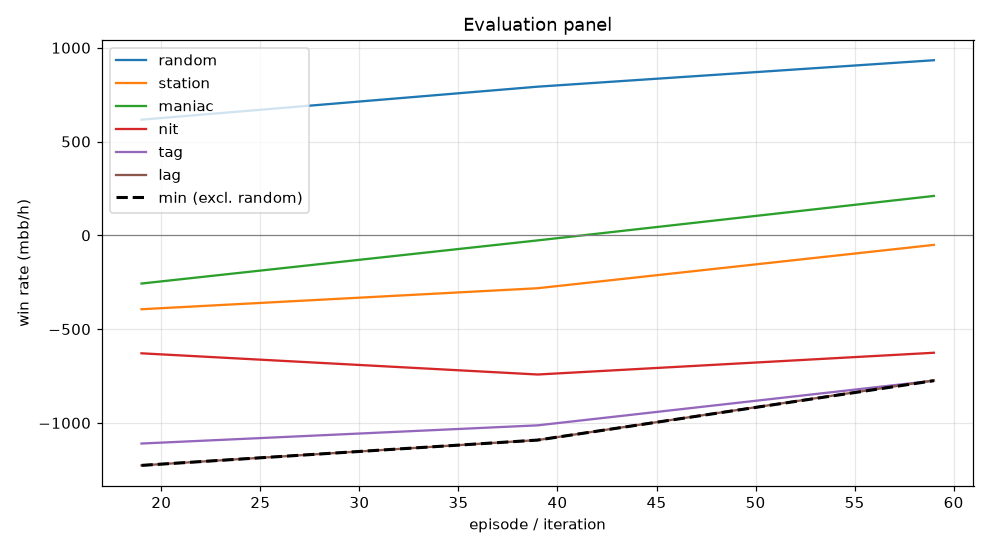

The data file committed next to this chart (first rows):
episode, min, mean, random_mean, random_se, station_mean, station_se, maniac_mean, maniac_se, nit_mean, nit_se, tag_mean, tag_se, lag_mean, lag_se, act_call, act_raise, act_fold, act_check
19, -1226, -723.3, 616.5, 73.79, -394.0, 75, -257.0, 234.9, -629.0, 82.33, -1110, 126.4, -1226, 143.6, 0.3031, 0.3443, 0.1768, 0.1758
39, -1092, -631.1, 792.5, 79.05, -282.0, 77.48, -27.0, 219.9, -742.0, 86.71, -1013, 117.4, -1092, 130.8, 0.3577, 0.3167, 0.1409, 0.1847
59, -775.0, -403.1, 933.5, 81.98, -51.0, 80.39, 210.0, 216.1, -626.0, 85.1, -775.0, 105.8, -773.5, 124.7, 0.3608, 0.343, 0.1171, 0.1791
